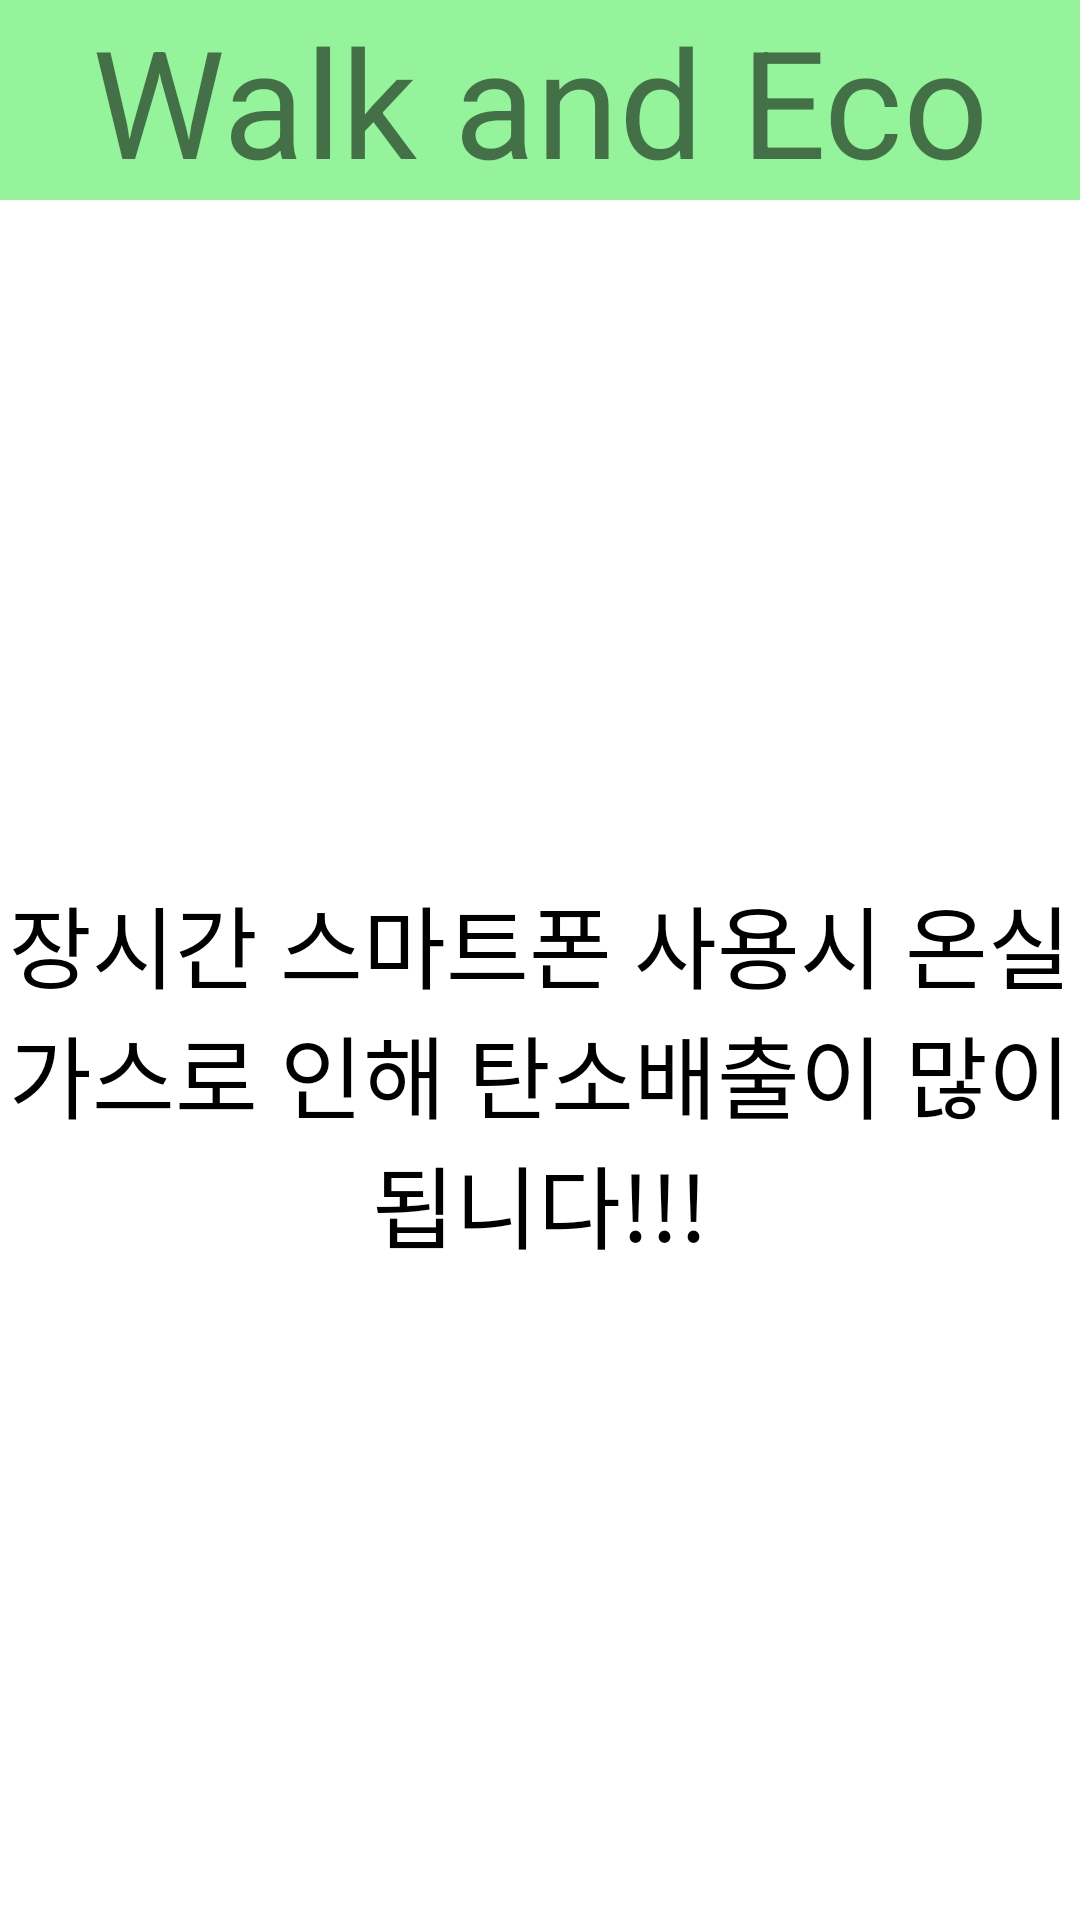

Produce the Android XML layout that renders to this screen, including the resource entries it uses.
<!-- AndroidManifest.xml: application theme Theme.WalkAndEco -->
<!-- res/layout/activity_main.xml -->
<?xml version="1.0" encoding="utf-8"?>
<ScrollView xmlns:android="http://schemas.android.com/apk/res/android"
    xmlns:app="http://schemas.android.com/apk/res-auto"
    xmlns:tools="http://schemas.android.com/tools"
    android:layout_width="match_parent"
    android:layout_height="wrap_content"
    android:orientation="vertical"
    tools:context=".MainActivity">

    <LinearLayout
        android:layout_width="match_parent"
        android:layout_height="wrap_content"
        android:orientation="vertical">
    <TextView
        android:id="@+id/textView1"
        android:layout_width="match_parent"
        android:layout_height="wrap_content"
        android:background="#95F39C"
        android:gravity="center"
        android:text="Walk and Eco"
        android:textSize="50dp" />





    
    <LinearLayout
        android:layout_width="match_parent"
        android:layout_height="match_parent"
        android:orientation="horizontal" />


        <TextView
            android:layout_width="match_parent"
            android:layout_height="200dp"
            android:text="  "
            android:textColor="@color/black"
            android:textSize="70dp" />

        <TextView
            android:layout_width="match_parent"
            android:layout_height="182dp"
            android:gravity="center"
            android:text="장시간 스마트폰 사용시 온실가스로 인해 탄소배출이 많이 됩니다!!!"
            android:textColor="@color/black"
            android:textSize="30dp" />





</LinearLayout>


</ScrollView>
<!-- resources referenced by this layout -->
<resources>
  <style name="Theme.WalkAndEco" parent="Theme.MaterialComponents.DayNight.DarkActionBar">
          
          <item name="colorPrimary">@color/purple_500</item>
          <item name="colorPrimaryVariant">@color/purple_700</item>
          <item name="colorOnPrimary">@color/white</item>
          
          <item name="colorSecondary">@color/teal_200</item>
          <item name="colorSecondaryVariant">@color/teal_700</item>
          <item name="colorOnSecondary">@color/black</item>
          
          <item name="android:statusBarColor" tools:targetApi="l">?attr/colorPrimaryVariant</item>
          
      </style>
  <!-- not gathered from this repository: default colours our renderer supplied (Android Studio template values) -->
  <color name="purple_500">#FF6200EE</color>
  <color name="purple_700">#FF3700B3</color>
  <color name="teal_200">#FF03DAC5</color>
  <color name="teal_700">#FF018786</color>
  <color name="black">#FF000000</color>
  <color name="white">#FFFFFFFF</color>
</resources>
